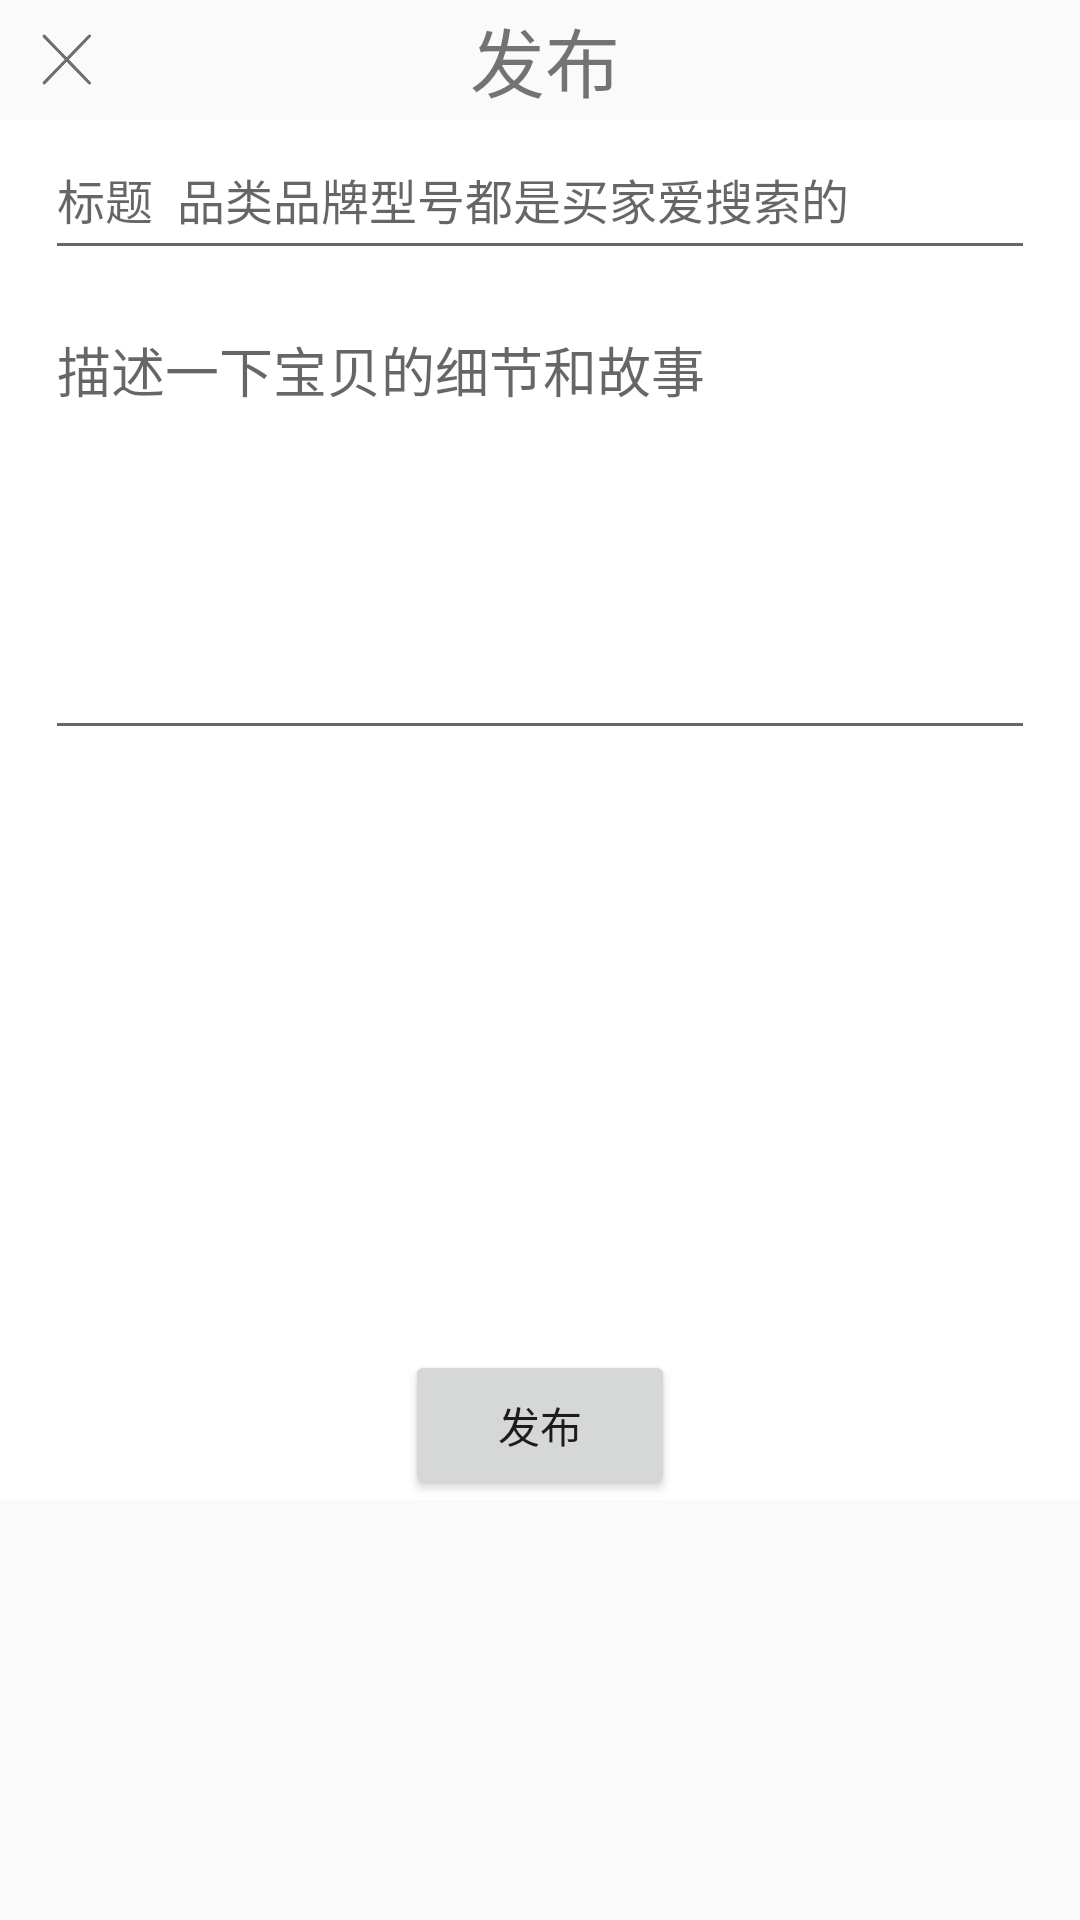

Here is an Android app screen rendered from its layout file. Give the layout XML and the strings, colors and styles it references.
<!-- AndroidManifest.xml: activity theme AppTheme.NoActionBar -->
<!-- res/layout/goods_publish.xml -->
<?xml version="1.0" encoding="utf-8"?>
<LinearLayout xmlns:android="http://schemas.android.com/apk/res/android"
    android:orientation="vertical" android:layout_width="match_parent"
    android:layout_height="match_parent">
    <LinearLayout
        android:orientation="horizontal"
        android:layout_width="match_parent"
        android:layout_height="40dp">
        <ImageView
            android:layout_gravity="center_vertical"
            android:layout_marginLeft="10dp"
            android:id="@+id/register_back"
            android:src="@drawable/close"
            android:layout_width="25dp"
            android:layout_height="25dp" />
        <TextView
            android:text="发布     "
            android:textSize="25dp"
            android:gravity="center"
            android:layout_gravity="center_horizontal|center_vertical"
            android:layout_width="match_parent"
            android:layout_height="40dp" />
    </LinearLayout>

    <LinearLayout
        android:orientation="vertical"
        android:background="@color/white"
        android:layout_width="match_parent"
        android:layout_height="wrap_content">
        <EditText
            android:textSize="16sp"
            android:textColor="@color/black"
            android:layout_marginLeft="15dp"
            android:layout_marginRight="15dp"
            android:layout_width="match_parent"
            android:layout_height="50dp"
            android:gravity="center_vertical"
            android:hint="标题  品类品牌型号都是买家爱搜索的"
            />

        <EditText

            android:gravity="start"
            android:layout_marginLeft="15dp"
            android:layout_marginRight="15dp"
            android:layout_marginTop="10dp"
            android:hint="描述一下宝贝的细节和故事"
            android:layout_width="match_parent"
            android:layout_height="150dp"
            />

        <GridView
            android:id="@+id/gridView"
            android:layout_width="match_parent"
            android:layout_height="180dp"
            android:layout_marginLeft="15dp"
            android:layout_marginRight="15dp"
            android:horizontalSpacing="5dp"
            android:verticalSpacing="5dp"
            android:numColumns="4"
            android:columnWidth="90dp"
            android:stretchMode="columnWidth"
            android:gravity="center" >
        </GridView>
        <Button
            android:id="@+id/button_publish"
            android:text="发布"
            android:layout_gravity="center"
            android:layout_width="90dp"
            android:layout_height="50dp"
            android:layout_marginTop="20dp"

            >
        </Button>>
    </LinearLayout>
</LinearLayout>
<!-- resources referenced by this layout -->
<resources>
  <color name="black">#000000</color>
  <color name="white">#FFFFFF</color>
  <!-- drawable close: png bitmap (drawable, 1610 bytes) -->
  <style name="AppTheme.NoActionBar">
          <item name="windowActionBar">false</item>
          <item name="windowNoTitle">true</item>
      </style>
</resources>
